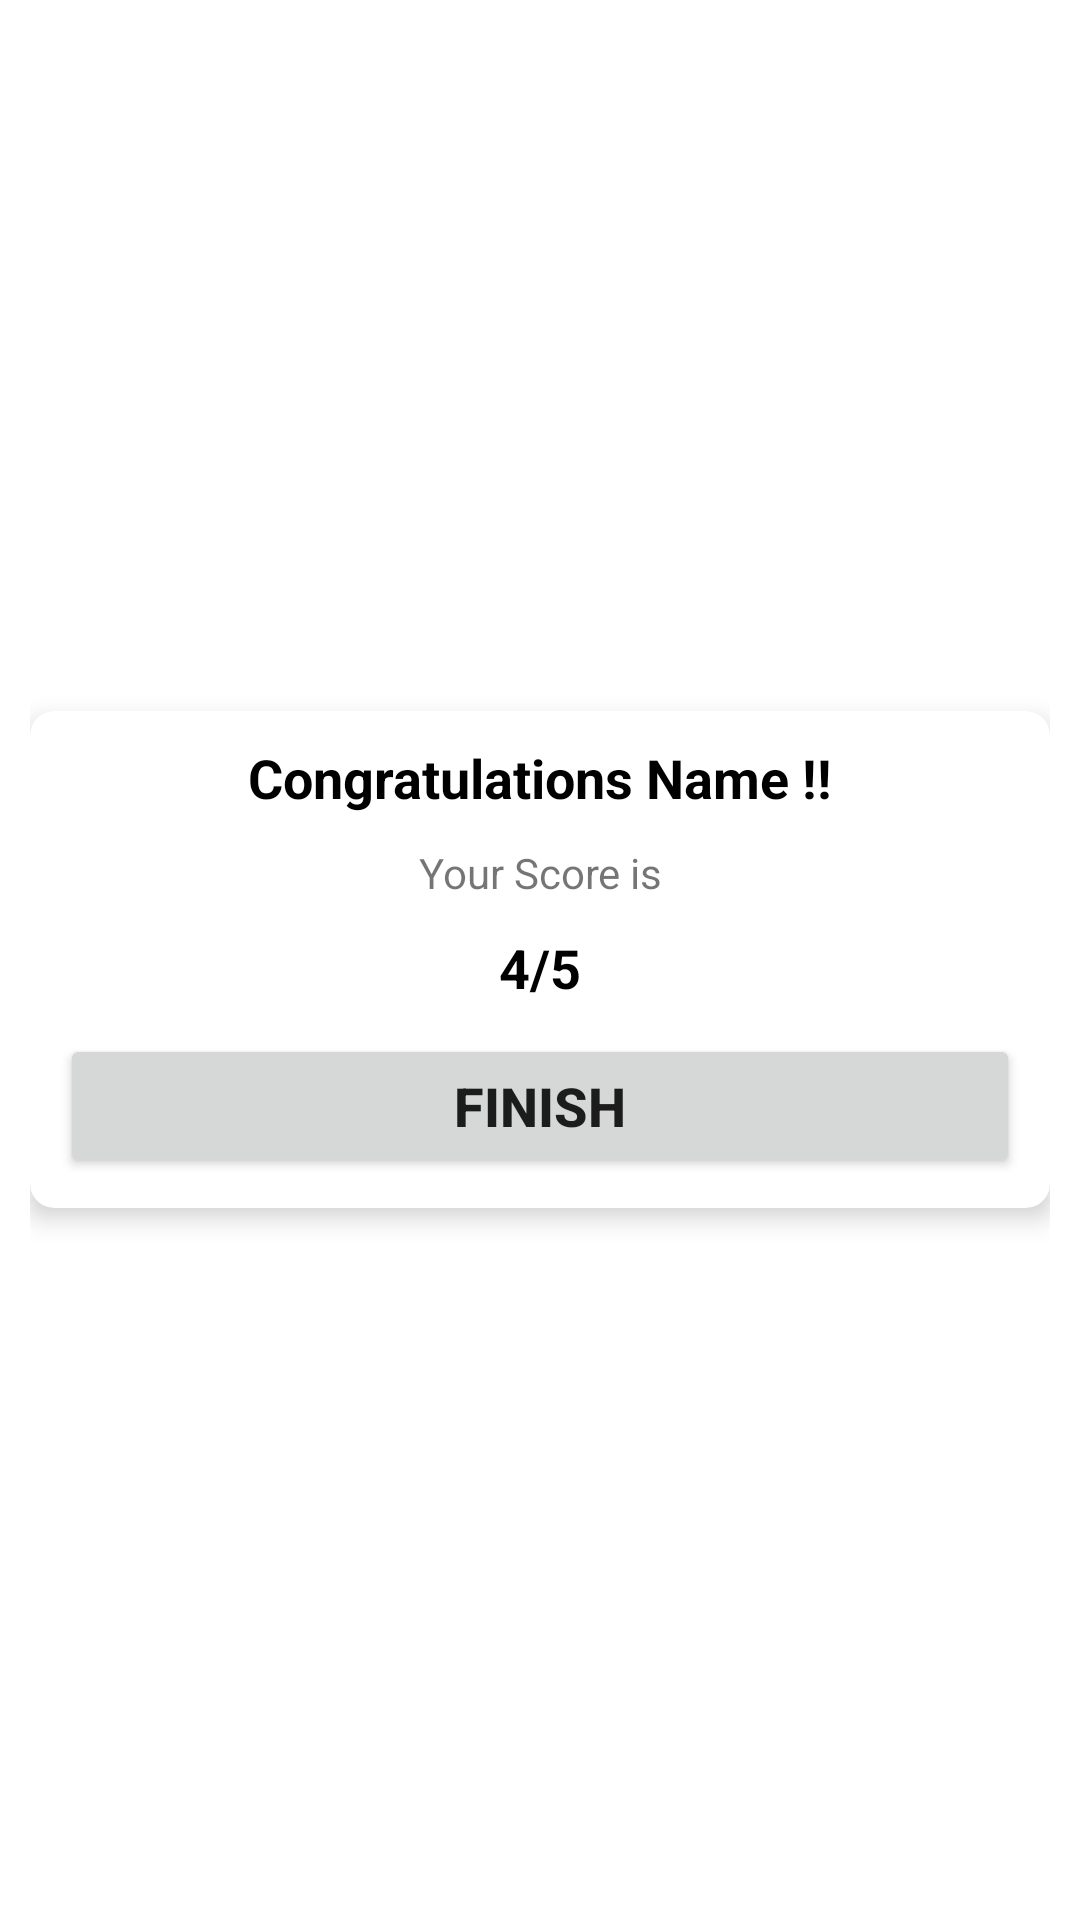

Here is an Android app screen rendered from its layout file. Give the layout XML and the strings, colors and styles it references.
<!-- AndroidManifest.xml: application theme Theme.Kotlin_MyApp -->
<!-- res/layout/activity_result.xml -->
<?xml version="1.0" encoding="utf-8"?>
<LinearLayout xmlns:android="http://schemas.android.com/apk/res/android"
    xmlns:app="http://schemas.android.com/apk/res-auto"
    xmlns:tools="http://schemas.android.com/tools"
    android:layout_width="match_parent"
    android:layout_height="match_parent"
    android:orientation="horizontal"
    android:background="@drawable/background"
    android:padding="10dp"
    android:gravity="center"
    tools:context="com.example.quizapp.Result">

    <androidx.cardview.widget.CardView
        android:layout_width="match_parent"
        android:layout_height="wrap_content"
        app:cardCornerRadius="8dp"
        app:cardElevation="5dp"
        >
        <LinearLayout
            android:layout_width="match_parent"
            android:layout_height="wrap_content"
            android:orientation="vertical"
            android:gravity="center"
            android:padding="10dp">
            <TextView
                android:id="@+id/congo"
                android:layout_width="match_parent"
                android:layout_height="wrap_content"
                android:text="Congratulations Name !!"
                android:gravity="center"
                android:textSize="18sp"
                android:textStyle="bold"
                android:textColor="@color/black"/>
            <TextView

                android:layout_width="match_parent"
                android:layout_height="wrap_content"
                android:layout_marginTop="10dp"
                android:text="Your Score is"
                android:gravity="center"
                android:textSize="14sp"
                />
            <TextView
                android:id="@+id/Score"
                android:layout_width="match_parent"
                android:layout_height="wrap_content"
                android:text="4/5"
                android:layout_marginTop="10dp"
                android:gravity="center"
                android:textSize="18sp"
                android:textStyle="bold"
                android:textColor="@color/black"/>

            <Button
                android:id="@+id/button"
                android:layout_width="match_parent"
                android:layout_height="wrap_content"
                android:text="FINISH"
                android:textStyle="bold"
                android:textSize="18sp"
                android:layout_marginTop="10dp"/>
        </LinearLayout>
    </androidx.cardview.widget.CardView>
</LinearLayout>
<!-- resources referenced by this layout -->
<resources>
  <style name="Theme.Kotlin_MyApp" parent="Theme.MaterialComponents.Light.NoActionBar">
          
          <item name="colorPrimary">@color/purple_500</item>
          <item name="colorPrimaryVariant">@color/purple_700</item>
          <item name="colorOnPrimary">@color/white</item>
          
          <item name="colorSecondary">@color/teal_200</item>
          <item name="colorSecondaryVariant">@color/teal_700</item>
          <item name="colorOnSecondary">@color/black</item>
          
          <item name="android:statusBarColor" tools:targetApi="l">?attr/colorPrimaryVariant</item>
          
      </style>
  <!-- not gathered from this repository: default colours our renderer supplied (Android Studio template values) -->
  <color name="purple_500">#FF6200EE</color>
  <color name="purple_700">#FF3700B3</color>
  <color name="teal_200">#FF03DAC5</color>
  <color name="teal_700">#FF018786</color>
  <color name="black">#FF000000</color>
  <color name="white">#FFFFFFFF</color>
</resources>
